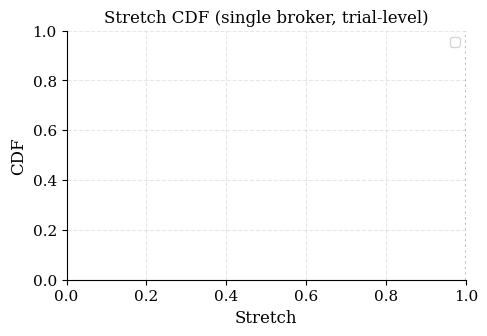

Write Python code to recreate this figure.
#!/usr/bin/env python3
"""
DNS++ 正式实验图生成器(改造版)。

读取 results/final/ 下的正式数据,生成修正画法的图:
  - 误差棒改用 bootstrap 95% percentile CI(不再用对称 std,避免越界)
  - stretch 增加 CDF
  - 新增 dynamics 收敛时间 CDF(closer vs farther)
  - 图上标注 n(trial 数)

用法: venv/bin/python scripts/plot_all.py [results_dir]
输出: <results_dir>/figures/*.png
"""

import csv
import os
import sys

import matplotlib
matplotlib.use('Agg')
import matplotlib.pyplot as plt
import numpy as np

RNG = np.random.default_rng(20260824)
N_BOOT = 10000

plt.rcParams.update({
    "font.family": "serif",
    "font.size": 11,
    "axes.labelsize": 12,
    "axes.titlesize": 12,
    "figure.dpi": 200,
    "axes.grid": True,
    "grid.alpha": 0.3,
    "grid.linestyle": "--",
    "axes.spines.top": False,
    "axes.spines.right": False,
})

C = {"green": "#2ca02c", "red": "#d62728", "blue": "#1f77b4",
     "orange": "#ff7f0e", "purple": "#9467bd", "gray": "#7f7f7f"}


# --------------------------------------------------------------------------
def load_rows(path):
    with open(path, newline='') as f:
        return list(csv.DictReader(f))


def trial_level(rows, metric):
    by = {}
    for r in rows:
        v = metric(r)
        if v is None:
            continue
        by.setdefault(int(r['trial']), []).append(v)
    return [sum(v) / len(v) for v in by.values() if v]


def boot_ci(values):
    v = np.asarray(values, dtype=float)
    means = RNG.choice(v, size=(N_BOOT, len(v)), replace=True).mean(axis=1)
    return float(np.percentile(means, 2.5)), float(np.percentile(means, 97.5))


def m_recall(r):
    return float(r['recall'])


def m_stretch(r):
    s = float(r['stretch'])
    return s if s > 0 else None


def m_latency(r):
    v = float(r['latency_per_pub_ms'])
    return v if v >= 0 else None


def traffic_ratios(log_path):
    out = []
    if not os.path.exists(log_path):
        return out
    import re
    for line in open(log_path, errors='replace'):
        if line.startswith('Trial') and 'Traffic Ratio=' in line:
            m = re.search(r'Traffic Ratio=([0-9.]+)', line)
            if m:
                out.append(float(m.group(1)))
    return out


# --------------------------------------------------------------------------
def fig_single_brake(d, outdir):
    configs = [(1, '1'), (2, '2'), (4, '4'), (1000, '∞')]
    rec, stre = [], []
    labels = []
    for L, lab in configs:
        p = os.path.join(d, f'single_brake_{L}.csv')
        if not os.path.exists(p):
            continue
        rows = load_rows(p)
        r = trial_level(rows, m_recall)
        s = trial_level(rows, m_stretch)
        if r:
            rec.append(r); stre.append(s); labels.append(lab)
    if not rec:
        return
    fig, axes = plt.subplots(1, 2, figsize=(10, 3.5))
    x = np.arange(len(rec))
    for ax, data, name, ylab in [
        (axes[0], rec, 'Recall', 'Recall'),
        (axes[1], stre, 'Stretch', 'Stretch'),
    ]:
        means = [np.mean(v) for v in data]
        los = []; his = []
        for v in data:
            lo, hi = boot_ci(v); los.append(lo); his.append(hi)
        yerr = [[m - lo for m, lo in zip(means, los)], [hi - m for m, hi in zip(means, his)]]
        ax.errorbar(x, means, yerr=yerr, marker='o', color=C['green'] if name == 'Recall' else C['red'],
                    linewidth=1.5, markersize=6, capsize=4, capthick=1.2)
        ax.set_xticks(x); ax.set_xticklabels(labels)
        ax.set_ylabel(ylab); ax.set_title(f'({ "a" if name=="Recall" else "b" }) {name} vs brake limit')
        ax.annotate(f'n={len(data[0])} trials', xy=(0.02, 0.02), xycoords='axes fraction',
                    fontsize=9, color=C['gray'])
        if name == 'Recall':
            ax.set_ylim(0, 1.05); ax.axhline(1.0, color=C['gray'], ls=':', alpha=0.5)
        else:
            ax.axhline(1.0, color=C['gray'], ls=':', alpha=0.5)
    fig.tight_layout()
    fig.savefig(os.path.join(outdir, 'fig_single_brake.png'), bbox_inches='tight')
    plt.close(fig)
    print('fig_single_brake.png')


def fig_multi_brake(d, outdir):
    configs = [(1, '1'), (2, '2'), (4, '4'), (1000, '∞')]
    rec, stre, tr = [], [], []
    labels = []
    for L, lab in configs:
        p = os.path.join(d, f'multi_brake_{L}.csv')
        if not os.path.exists(p):
            continue
        rows = load_rows(p)
        r = trial_level(rows, m_recall)
        s = trial_level(rows, m_stretch)
        t = traffic_ratios(os.path.join(d, f'multi_brake_{L}.log'))
        if r and t:
            rec.append(r); stre.append(s); tr.append(t); labels.append(lab)
    if not rec:
        return
    fig, axes = plt.subplots(1, 3, figsize=(13, 3.5))
    x = np.arange(len(rec))
    for ax, data, ylab, color, title in [
        (axes[0], rec, 'Recall', C['green'], '(a) Recall'),
        (axes[1], stre, 'Stretch', C['red'], '(b) Stretch'),
        (axes[2], tr, 'Traffic ratio', C['blue'], '(c) Traffic ratio'),
    ]:
        means = [np.mean(v) for v in data]
        los = []; his = []
        for v in data:
            lo, hi = boot_ci(v); los.append(lo); his.append(hi)
        yerr = [[m - lo for m, lo in zip(means, los)], [hi - m for m, hi in zip(means, his)]]
        ax.errorbar(x, means, yerr=yerr, marker='o', color=color, linewidth=1.5,
                    markersize=6, capsize=4, capthick=1.2)
        ax.set_xticks(x); ax.set_xticklabels(labels)
        ax.set_ylabel(ylab); ax.set_title(f'{title} vs brake limit')
        ax.annotate(f'n={len(data[0])} trials', xy=(0.02, 0.02), xycoords='axes fraction',
                    fontsize=9, color=C['gray'])
        ax.axhline(1.0, color=C['gray'], ls=':', alpha=0.5)
    fig.tight_layout()
    fig.savefig(os.path.join(outdir, 'fig_multi_brake.png'), bbox_inches='tight')
    plt.close(fig)
    print('fig_multi_brake.png')


def fig_scale(d, outdir):
    configs = [(10, '10'), (50, '50'), (200, '200'), (500, '500'), (1000, '1000')]
    rec, stre = [], []
    labels = []
    for N, lab in configs:
        p = os.path.join(d, f'sweep_{N}.csv')
        if not os.path.exists(p):
            continue
        rows = load_rows(p)
        r = trial_level(rows, m_recall)
        s = trial_level(rows, m_stretch)
        if r:
            rec.append(r); stre.append(s); labels.append(lab)
    if not rec:
        return
    fig, axes = plt.subplots(1, 2, figsize=(10, 3.5))
    x = np.arange(len(rec))
    for ax, data, name, ylab in [
        (axes[0], rec, 'Recall', 'Recall'),
        (axes[1], stre, 'Stretch', 'Stretch'),
    ]:
        means = [np.mean(v) for v in data]
        los = []; his = []
        for v in data:
            lo, hi = boot_ci(v); los.append(lo); his.append(hi)
        yerr = [[m - lo for m, lo in zip(means, los)], [hi - m for m, hi in zip(means, his)]]
        ax.errorbar(x, means, yerr=yerr, marker='o', color=C['green'] if name == 'Recall' else C['red'],
                    linewidth=1.5, markersize=6, capsize=4, capthick=1.2)
        ax.set_xticks(x); ax.set_xticklabels(labels)
        ax.set_ylabel(ylab); ax.set_title(f'({ "a" if name=="Recall" else "b" }) {name} vs subscribers')
        ax.annotate(f'n={len(data[0])} trials', xy=(0.02, 0.02), xycoords='axes fraction',
                    fontsize=9, color=C['gray'])
        if name == 'Recall':
            ax.set_ylim(0, 1.05)
        ax.axhline(1.0, color=C['gray'], ls=':', alpha=0.5)
    fig.tight_layout()
    fig.savefig(os.path.join(outdir, 'fig_scale.png'), bbox_inches='tight')
    plt.close(fig)
    print('fig_scale.png')


def fig_stretch_cdf(d, outdir):
    configs = [(1, '1'), (2, '2'), (4, '4'), (1000, '∞')]
    fig, ax = plt.subplots(figsize=(5, 3.5))
    colors = [C['red'], C['orange'], C['green'], C['blue']]
    for (L, lab), color in zip(configs, colors):
        p = os.path.join(d, f'single_brake_{L}.csv')
        if not os.path.exists(p):
            continue
        rows = load_rows(p)
        s = trial_level(rows, m_stretch)   # trial 级 stretch 均值
        if not s:
            continue
        s = np.sort(s)
        y = np.arange(1, len(s) + 1) / len(s)
        ax.step(np.concatenate([[1.0], s]), np.concatenate([[0.0], y]),
                where='post', color=color, label=f'brake={lab}')
    ax.set_xlabel('Stretch'); ax.set_ylabel('CDF')
    ax.set_title('Stretch CDF (single broker, trial-level)')
    ax.axvline(1.0, color=C['gray'], ls=':', alpha=0.5)
    ax.legend(fontsize=9)
    fig.tight_layout()
    fig.savefig(os.path.join(outdir, 'fig_stretch_cdf.png'), bbox_inches='tight')
    plt.close(fig)
    print('fig_stretch_cdf.png')


def fig_crypto(d, outdir):
    pp, ep = os.path.join(d, 'plain.csv'), os.path.join(d, 'encrypted.csv')
    if not (os.path.exists(pp) and os.path.exists(ep)):
        return
    pr = load_rows(pp); er = load_rows(ep)
    plat = trial_level(pr, m_latency)
    elat = trial_level(er, m_latency)
    if not plat or not elat:
        return
    fig, axes = plt.subplots(1, 2, figsize=(10, 3.5))
    # bar with bootstrap CI
    ax = axes[0]
    names = ['Plaintext', 'Encrypted']
    means = [np.mean(plat), np.mean(elat)]
    los = []; his = []
    for v in (plat, elat):
        lo, hi = boot_ci(v); los.append(lo); his.append(hi)
    yerr = [[m - lo for m, lo in zip(means, los)], [hi - m for m, hi in zip(means, his)]]
    ax.bar(names, means, yerr=yerr, capsize=5, color=[C['blue'], C['orange']],
           edgecolor='black', width=0.5, error_kw={'elinewidth': 1.2})
    ax.set_ylabel('latency_per_pub (ms)')
    ax.set_title('(a) Delivery latency (95% bootstrap CI)')
    ax.annotate(f'n={len(plat)} trials', xy=(0.02, 0.02), xycoords='axes fraction',
                fontsize=9, color=C['gray'])
    # CDF
    ax = axes[1]
    for data, lab, color in [(plat, 'Plaintext', C['blue']), (elat, 'Encrypted', C['orange'])]:
        s = np.sort(data)
        y = np.arange(1, len(s) + 1) / len(s)
        ax.step(np.concatenate([[s[0]], s]), np.concatenate([[0.0], y]),
                where='post', color=color, label=lab)
    ax.set_xlabel('latency_per_pub (ms)'); ax.set_ylabel('CDF')
    ax.set_title('(b) Latency CDF (trial-level)')
    ax.legend(fontsize=9)
    fig.tight_layout()
    fig.savefig(os.path.join(outdir, 'fig_crypto.png'), bbox_inches='tight')
    plt.close(fig)
    print('fig_crypto.png')


def fig_dynamics_cdf(d, outdir):
    p = os.path.join(d, 'dynamics_plain.csv')
    if not os.path.exists(p):
        print('fig_dynamics_cdf.png: SKIP (no dynamics_plain.csv)')
        return
    rows = load_rows(p)
    closer_ms = [float(r['convergence_ms']) for r in rows
                 if r['migration_class'] == 'closer' and r['converged'] == '1']
    n_farther = sum(1 for r in rows if r['migration_class'] == 'farther')
    n_farther_conv = sum(1 for r in rows if r['migration_class'] == 'farther' and r['converged'] == '1')

    fig, ax = plt.subplots(figsize=(5.5, 3.5))
    if closer_ms:
        s = np.sort(closer_ms)
        y = np.arange(1, len(s) + 1) / len(s)
        ax.step(np.concatenate([[0.0], s]), np.concatenate([[0.0], y]),
                where='post', color=C['green'], label=f'closer (n={len(closer_ms)} converged)')
        ax.axvline(np.median(s), color=C['green'], ls=':', alpha=0.5)
        ax.text(np.median(s), 0.5, f"median={np.median(s):.2f} ms",
                rotation=90, va='center', ha='right', fontsize=8, color=C['green'])
    # farther 不收敛:画一条在超时处的竖线标注,而不是空白
    ax.axvline(0, color=C['red'], ls='-', alpha=0.8)
    ax.annotate(f'farther: {n_farther_conv}/{n_farther} converged (design: not pushed)',
                xy=(0.98, 0.05), xycoords='axes fraction', ha='right',
                fontsize=9, color=C['red'])
    ax.set_xlabel('convergence time (ms)')
    ax.set_ylabel('CDF')
    ax.set_title('Migration convergence CDF (closer vs farther)')
    ax.set_xlim(left=0)
    fig.tight_layout()
    fig.savefig(os.path.join(outdir, 'fig_dynamics_cdf.png'), bbox_inches='tight')
    plt.close(fig)
    print('fig_dynamics_cdf.png')


def main():
    d = sys.argv[1] if len(sys.argv) > 1 else 'results/final'
    outdir = os.path.join(d, 'figures')
    os.makedirs(outdir, exist_ok=True)
    fig_single_brake(d, outdir)
    fig_multi_brake(d, outdir)
    fig_scale(d, outdir)
    fig_stretch_cdf(d, outdir)
    fig_crypto(d, outdir)
    fig_dynamics_cdf(d, outdir)
    print(f'figures written to {outdir}/')


if __name__ == '__main__':
    main()
